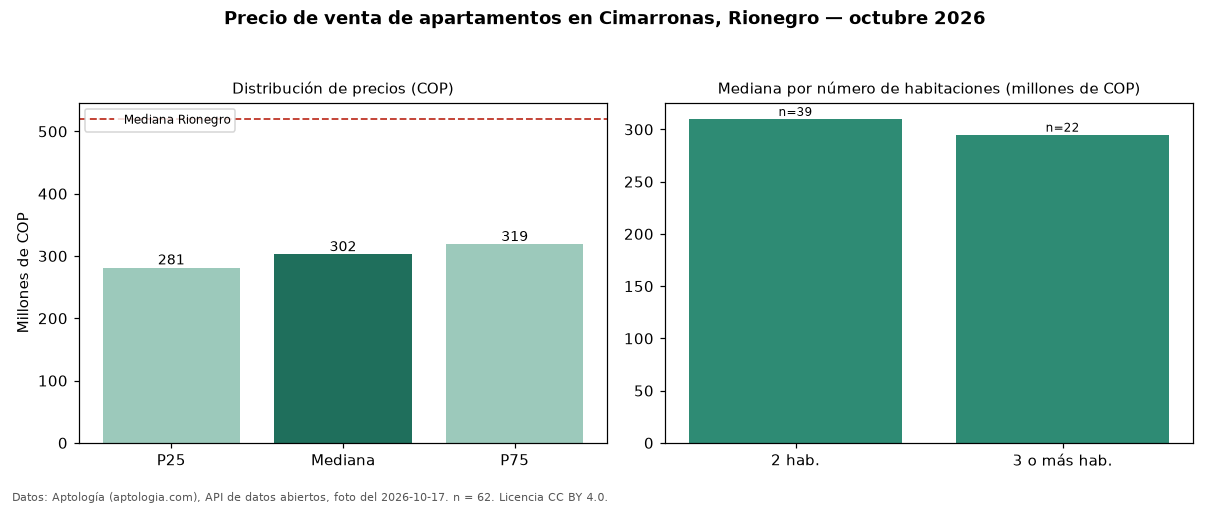

The table this chart was drawn from, first rows:
seccion, metrica, valor_cop, n
precio, p25, 281250000, 62
precio, mediana, 302500000, 62
precio, p75, 318750000, 62
precio, minimo, 230000000, 62
precio, maximo, 520000000, 62
parqueadero, avisos_con_parqueadero, 28, 62
parqueadero, mediana_con_parqueadero, 307500000, 28
habitaciones, 2, 310000000, 39
habitaciones, 3+, 295000000, 22
ciudad, mediana_ciudad, 520000000, 
fuente, fecha_foto, 2026-10-17, 
fuente, atribucion, https://www.aptologia.com/venta/rionegro…, 
